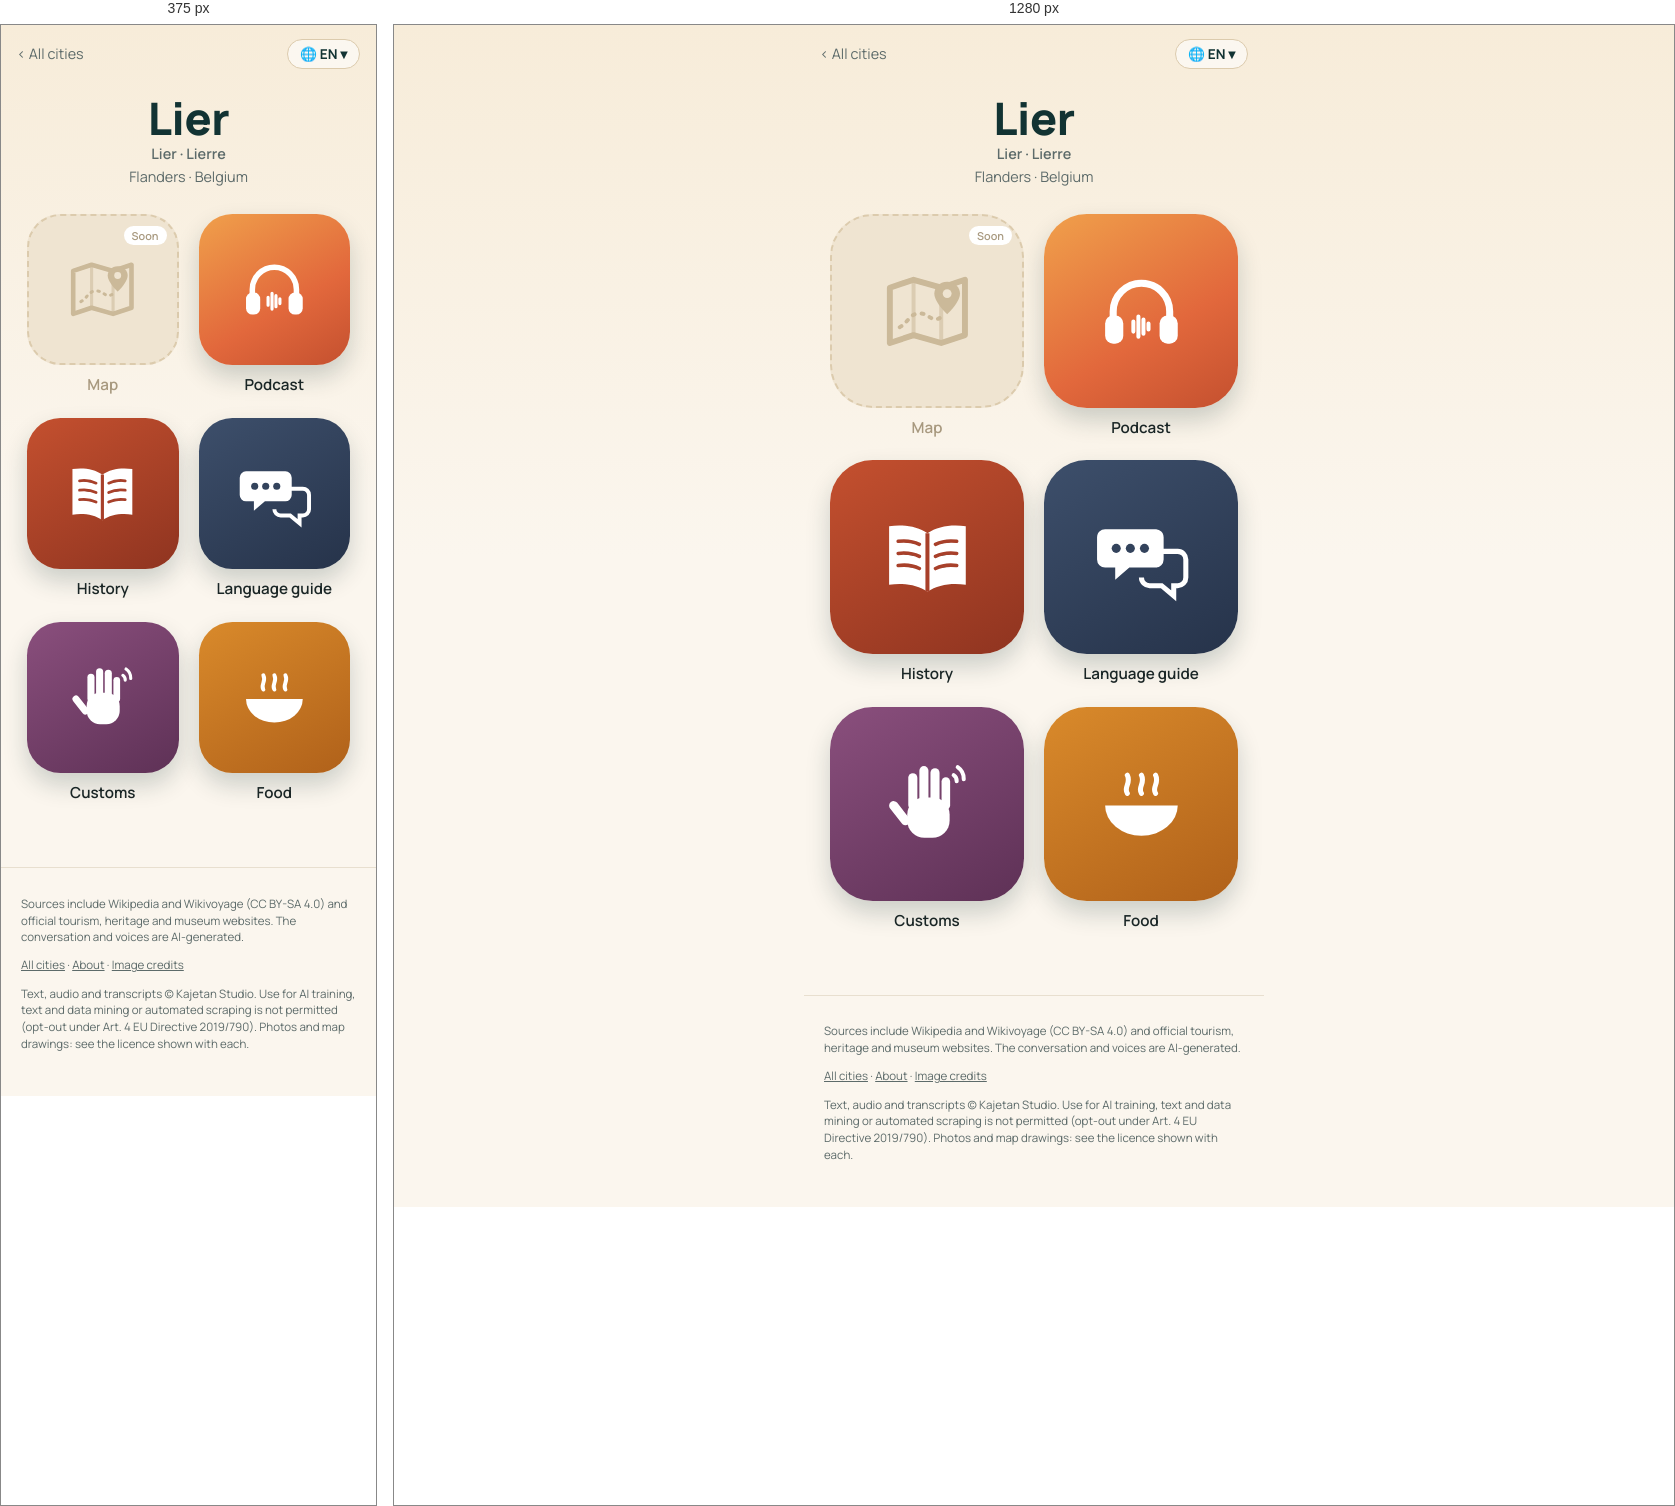
Rendered at 375 px and 1280 px, left to right.

<!-- file: index.html -->
<!doctype html>
<html lang="en">
<head>
<meta charset="utf-8">
<meta name="viewport" content="width=device-width, initial-scale=1">
<title>Lier quick travel guide: sights, map &amp; free podcast · Wandering Cities</title>
<meta name="description" content="Lier quick travel guide: what to see, what to eat and useful phrases, with a map of the highlights. Plus a free podcast about the city. Lier, in Belgium, is where workers digging the foundation of a new town hall hit the skull of a mammoth, the first mammoth skeleton found in Western Europe. In 1930">
<link rel="canonical" href="https://wanderingcities.com/belgium/lier/">
<link rel="alternate" hreflang="en" href="https://wanderingcities.com/belgium/lier/">
<link rel="alternate" hreflang="de" href="https://wanderingcities.com/de/belgium/lier/">
<link rel="alternate" hreflang="nl" href="https://wanderingcities.com/nl/belgium/lier/">
<link rel="alternate" hreflang="fr" href="https://wanderingcities.com/fr/belgium/lier/">
<link rel="alternate" hreflang="es" href="https://wanderingcities.com/es/belgium/lier/">
<link rel="alternate" hreflang="it" href="https://wanderingcities.com/it/belgium/lier/">
<link rel="alternate" hreflang="x-default" href="https://wanderingcities.com/belgium/lier/">
<script>
window.WC={lang:"en",alt:{"en": "/belgium/lier/", "de": "/de/belgium/lier/", "nl": "/nl/belgium/lier/", "fr": "/fr/belgium/lier/", "es": "/es/belgium/lier/", "it": "/it/belgium/lier/"},fixed:0,go(l,auto){if(!auto)try{localStorage.setItem('wc-lang',l)}catch(e){}const p=new URLSearchParams(location.search);p.delete('lang');const f=p.get('from'),m=f&&f.match(/^\/(?:[a-z]{2}\/)?([a-z0-9-]+\/[a-z0-9-]+\/)$/);if(m)p.set('from',(l==='en'?'/':'/'+l+'/')+m[1]);const h=location.hash.slice(1),s=p.toString(),t=this.alt[l]+(s?'?'+s:'')+(h&&!this.alt[h]?'#'+h:'');auto?location.replace(t):location.href=t}};
(()=>{const q=new URLSearchParams(location.search).get('lang'),h=location.hash.slice(1);let s=null;try{s=localStorage.getItem('wc-lang')}catch(e){}const l=[q,h,s,(navigator.language||'en').slice(0,2)].find(x=>x&&WC.alt[x]);if(l&&l!=='en')WC.go(l,1)})();
</script>
<link rel="alternate" type="application/rss+xml" title="Wandering Cities" href="/feed.xml">
<meta property="og:title" content="Lier quick travel guide: sights, map &amp; free podcast · Wandering Cities">
<meta property="og:description" content="Lier quick travel guide: what to see, what to eat and useful phrases, with a map of the highlights. Plus a free podcast about the city. Lier, in Belgium, is where workers digging the foundation of a new town hall hit the skull of a mammoth, the first mammoth skeleton found in Western Europe. In 1930">
<meta property="og:url" content="https://wanderingcities.com/belgium/lier/">
<meta property="og:image" content="https://s3.pub1.infomaniak.cloud/object/v1/AUTH_351a2c7d007c4675a12e71f8d3694562/duo-podcast/cover-3000.jpg">
<meta property="og:type" content="website">
<meta name="twitter:card" content="summary_large_image">
<meta name="theme-color" content="#123333">
<link rel="preload" href="/fonts/fraunces.woff2" as="font" type="font/woff2" crossorigin>
<link rel="stylesheet" href="/style.css">
<script type="application/ld+json">{"@context": "https://schema.org", "@type": "TouristDestination", "name": "Lier", "url": "https://wanderingcities.com/belgium/lier/", "description": "Lier quick travel guide: what to see, what to eat and useful phrases, with a map of the highlights. Plus a free podcast about the city. Lier, in Belgium, is where workers digging the foundation of a new town hall hit the skull of a mammoth, the first mammoth skeleton found in Western Europe. In 1930", "containedInPlace": {"@type": "Country", "name": "Belgium"}, "geo": {"@type": "GeoCoordinates", "latitude": 51.1311, "longitude": 4.5697}}</script>
<script type="application/ld+json">{"@context": "https://schema.org", "@type": "BreadcrumbList", "itemListElement": [{"@type": "ListItem", "position": 1, "name": "All cities", "item": "https://wanderingcities.com/"}, {"@type": "ListItem", "position": 2, "name": "Lier", "item": "https://wanderingcities.com/belgium/lier/"}]}</script>
</head>
<body class="launch">
<main>
<nav class="cbar"><a href="/" class="back">‹ <span data-k="all">All cities</span></a>
<label class="langpill" title="Language"><span aria-hidden="true">🌐 <b id="lc">EN</b> ▾</span><select id="lang" aria-label="Language"><option value="en">EN · English</option><option value="de">DE · Deutsch</option><option value="nl">NL · Nederlands</option><option value="fr">FR · Français</option><option value="es">ES · Español</option><option value="it">IT · Italiano</option></select></label></nav>
<header class="chead"><h1 id="cn">Lier</h1><p class="sub" id="alt" style="font-weight:600">Lier · Lierre</p><p class="sub">Flanders · <span data-k="country">Belgium</span></p></header>
<div class="apps"><div class="app soon" data-k="map"><span class="tile"><svg viewBox="0 0 100 100" aria-hidden="true"><path d="M12 26l24-8 28 8 24-8v56l-24 8-28-8-24 8z" fill="none" stroke="currentColor" stroke-width="6" stroke-linejoin="round"/><path d="M36 18v56M64 26v56" stroke="currentColor" stroke-width="4" opacity=".55"/><path d="M22 66c8-4 10-14 20-14s12 10 22 4" fill="none" stroke="currentColor" stroke-width="4" stroke-dasharray="2 7" stroke-linecap="round"/><path d="M70 20c-8 0-13 6-13 12 0 9 13 21 13 21s13-12 13-21c0-6-5-12-13-12z" fill="currentColor"/><circle cx="70" cy="32" r="4.5" fill="var(--hole)"/></svg><em>Soon</em></span><b>Map</b></div><a class="app live pod" href="podcast/" data-k="podcast" data-href="podcast/?lang={l}"><span class="tile"><svg viewBox="0 0 100 100" aria-hidden="true"><path d="M22 58v-8a28 28 0 0 1 56 0v8" fill="none" stroke="currentColor" stroke-width="7" stroke-linecap="round"/><rect x="14" y="54" width="18" height="28" rx="8" fill="currentColor"/><rect x="68" y="54" width="18" height="28" rx="8" fill="currentColor"/><g stroke="currentColor" stroke-width="4" stroke-linecap="round"><path d="M42 60v10M47 55v20M52 58v14M57 62v6"/></g></svg></span><b>Podcast</b></a><a class="app live story" href="story/" data-k="story" data-href="story/?lang={l}"><span class="tile"><svg viewBox="0 0 100 100" aria-hidden="true"><path d="M50 26c-10-7-24-9-38-7v58c14-2 28 0 38 7 10-7 24-9 38-7V19c-14-2-28 0-38 7z" fill="currentColor"/><path d="M50 26v58" stroke="var(--hole)" stroke-width="4"/><g stroke="var(--hole)" stroke-width="3.5" stroke-linecap="round"><path d="M21 34c8-1 15 0 21 3M21 46c8-1 15 0 21 3M21 58c8-1 15 0 21 3M58 37c6-3 13-4 21-3M58 49c6-3 13-4 21-3M58 61c6-3 13-4 21-3"/></g></svg></span><b>History</b></a><a class="app live phrases" href="/belgium/phrases/?c=Lier&from=/belgium/lier/" data-k="phrases" data-href="/belgium/phrases/?c=Lier&from=/belgium/lier/&lang={l}"><span class="tile"><svg viewBox="0 0 100 100" aria-hidden="true"><path d="M14 22h50a8 8 0 0 1 8 8v22a8 8 0 0 1-8 8H38l-14 12V60H14a8 8 0 0 1-8-8V30a8 8 0 0 1 8-8z" fill="currentColor"/><path d="M58 44h28a8 8 0 0 1 8 8v18a8 8 0 0 1-8 8h-4v10L70 78H58a8 8 0 0 1-8-8" fill="none" stroke="currentColor" stroke-width="5"/><g fill="var(--hole)"><circle cx="25" cy="41" r="4.5"/><circle cx="39" cy="41" r="4.5"/><circle cx="53" cy="41" r="4.5"/></g></svg></span><b>Language guide</b></a><a class="app live customs" href="/belgium/customs/?c=Lier&from=/belgium/lier/" data-k="customs" data-href="/belgium/customs/?c=Lier&from=/belgium/lier/&lang={l}"><span class="tile"><svg viewBox="0 0 100 100" aria-hidden="true"><g fill="currentColor"><rect x="30" y="44" width="42" height="40" rx="17"/><rect x="31" y="20" width="9" height="36" rx="4.5"/><rect x="42" y="13" width="9" height="40" rx="4.5"/><rect x="53" y="15" width="9" height="38" rx="4.5"/><rect x="64" y="24" width="8.5" height="32" rx="4.25"/><rect x="18" y="46" width="9" height="28" rx="4.5" transform="rotate(-38 22 60)"/></g><g fill="none" stroke="currentColor" stroke-width="4" stroke-linecap="round"><path d="M80 14a14 14 0 0 1 6 12M76 22a7 7 0 0 1 3 6"/></g></svg></span><b>Customs</b></a><a class="app live food" href="/belgium/food/?c=Lier&from=/belgium/lier/" data-k="food" data-href="/belgium/food/?c=Lier&from=/belgium/lier/&lang={l}"><span class="tile"><svg viewBox="0 0 100 100" aria-hidden="true"><path d="M14 52h72a36 30 0 0 1-72 0z" fill="currentColor"/><path d="M36 40c-4-6 4-10 0-18M50 40c-4-6 4-10 0-18M64 40c-4-6 4-10 0-18" fill="none" stroke="currentColor" stroke-width="5" stroke-linecap="round"/></svg></span><b>Food</b></a></div>

<script>
(()=>{const D={"langs": ["en", "de", "nl", "fr", "es", "it"], "ui": {"en": {"story": "History", "podcast": "Podcast", "map": "Map", "phrases": "Language guide", "customs": "Customs", "food": "Food", "soon": "Soon", "all": "All cities", "lang": "Language", "country": "Belgium", "drawn": "Drawing after a photo by", "city": "Lier", "alt": "Lier · Lierre", "title": "Lier quick travel guide: sights, map & free podcast · Wandering Cities"}, "de": {"story": "Geschichte", "podcast": "Podcast", "map": "Karte", "phrases": "Sprachführer", "customs": "Bräuche", "food": "Essen", "soon": "Bald", "all": "Alle Städte", "lang": "Sprache", "country": "Belgien", "drawn": "Zeichnung nach einem Foto von", "city": "Lier", "alt": "Lier · Lierre", "title": "Lier quick travel guide: sights, map & free podcast · Wandering Cities"}, "nl": {"story": "Geschiedenis", "podcast": "Podcast", "map": "Kaart", "phrases": "Taalhulp", "customs": "Gewoontes", "food": "Eten", "soon": "Binnenkort", "all": "Alle steden", "lang": "Taal", "country": "België", "drawn": "Tekening naar een foto van", "city": "Lier", "alt": "Lier · Lierre", "title": "Lier quick travel guide: sights, map & free podcast · Wandering Cities"}, "fr": {"story": "Histoire", "podcast": "Podcast", "map": "Carte", "phrases": "Aide linguistique", "customs": "Coutumes", "food": "Cuisine", "soon": "Bientôt", "all": "Toutes les villes", "lang": "Langue", "country": "Belgique", "drawn": "Dessin d'après une photo de", "city": "Lierre", "alt": "Lier · Lierre", "title": "Lierre quick travel guide: sights, map & free podcast · Wandering Cities"}, "es": {"story": "Historia", "podcast": "Pódcast", "map": "Mapa", "phrases": "Guía de idioma", "customs": "Costumbres", "food": "Comida", "soon": "Pronto", "all": "Todas las ciudades", "lang": "Idioma", "country": "Bélgica", "drawn": "Dibujo a partir de una foto de", "city": "Lier", "alt": "Lier · Lierre", "title": "Lier quick travel guide: sights, map & free podcast · Wandering Cities"}, "it": {"story": "Storia", "podcast": "Podcast", "map": "Mappa", "phrases": "Guida linguistica", "customs": "Usanze", "food": "Cibo", "soon": "Presto", "all": "Tutte le città", "lang": "Lingua", "country": "Belgio", "drawn": "Disegno da una foto di", "city": "Lier", "alt": "Lier · Lierre", "title": "Lier quick travel guide: sights, map & free podcast · Wandering Cities"}}};const sel=document.getElementById('lang');
const q=new URLSearchParams(location.search).get('lang'),nav=(navigator.language||'en').slice(0,2);
const st=(()=>{try{return localStorage.getItem('wc-lang')}catch(e){return null}})();
let L=[q,st,nav,'en',D.langs[0]].find(x=>D.langs.includes(x));
function set(l){L=l;sel.value=l;document.documentElement.lang=l;document.getElementById('lc').textContent=l.toUpperCase();const u=D.ui[l];
 document.querySelectorAll('[data-k]').forEach(el=>{const k=el.dataset.k,t=el.matches('.app')?el.querySelector('b'):el;if(u[k])t.textContent=u[k];
  const s=el.querySelector('em');if(s)s.textContent=u.soon;if(el.dataset.href)el.href=el.dataset.href.replace('{l}',l)});
 const a=document.getElementById('alt');a.textContent=u.alt;a.hidden=!u.alt;document.getElementById('cn').textContent=u.city;document.title=u.title;
 const p=new URL(location);if(l===D.langs[0]&&!q)p.searchParams.delete('lang');else p.searchParams.set('lang',l);history.replaceState(null,'',p)}
sel.onchange=()=>WC.go(sel.value);set(L);})();
</script>
</main>
<footer><p>Sources include Wikipedia and Wikivoyage (CC BY-SA 4.0) and official tourism, heritage and museum websites. The conversation and voices are AI-generated.</p><p><a href="/">All cities</a> · <a href="/about/">About</a> · <a href="/credits/">Image credits</a></p><p class="legal">Text, audio and transcripts © Kajetan Studio. Use for AI training, text and data mining or automated scraping is not permitted (opt-out under Art. 4 EU Directive 2019/790). Photos and map drawings: see the licence shown with each.</p></footer>
</body>
</html>


/* @media block from style.css */
@media(min-width:700px){.hero{background-position:center 38%}.hero .in{padding:0 32px}.search{margin:-34px auto 0}.pick{text-align:center;margin:22px auto 12px}.cards{grid-template-columns:repeat(auto-fill,minmax(200px,1fr));padding:0 24px;gap:18px;margin:0 auto}}